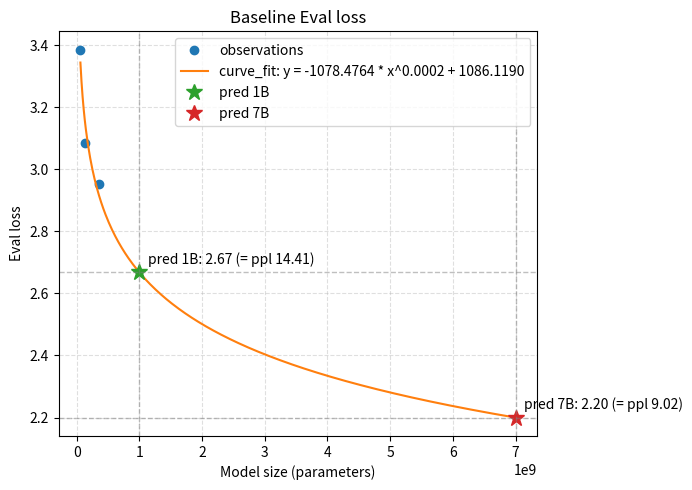
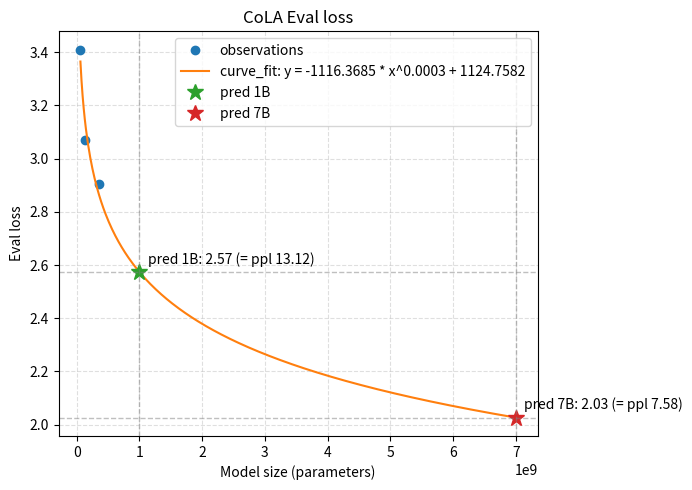
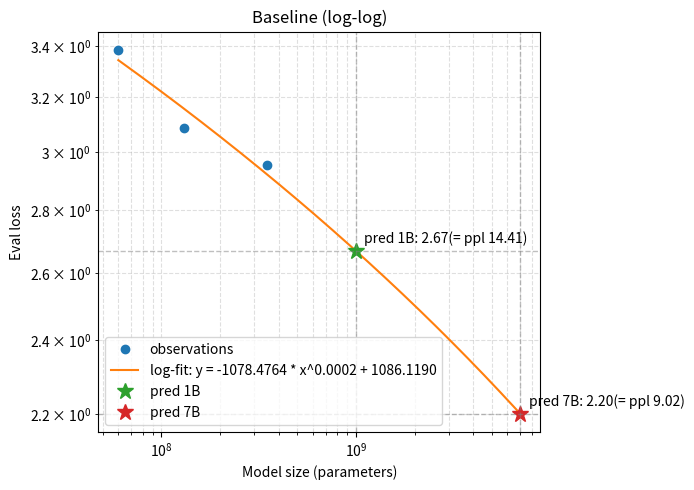
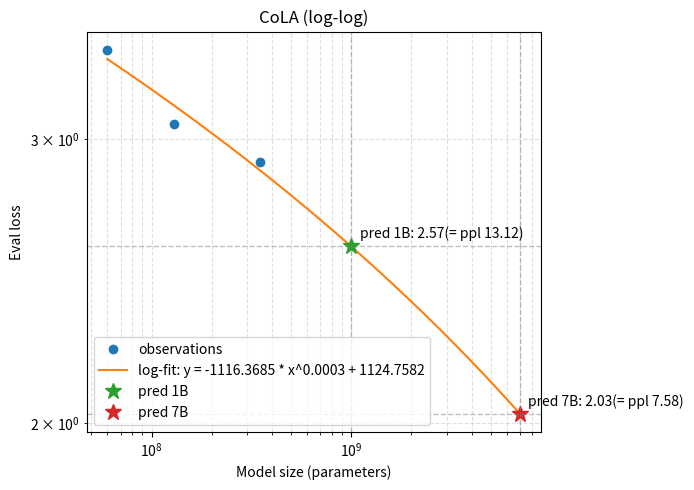

Python code for these plots, in order:
import numpy as np
import matplotlib.pyplot as plt
from scipy.optimize import curve_fit




def fit_power_law(model_sizes, performance):
    """
    Fit y = a * x^b using scipy.optimize.curve_fit on original (x, y),
    initialized from a log-log linear regression. Returns (a, b).
    """
    x = np.array(model_sizes, dtype=float)
    y = np.array(performance, dtype=float)

    def power_fn(xx, aa, bb, cc):
        return aa * np.power(xx, bb) + cc

    popt, _ = curve_fit(power_fn, x, y, maxfev=1000000) # maxfev is max calls to function
    a, b, c = float(popt[0]), float(popt[1]), float(popt[2])
    return a, b, c


def predict_performance(model_size, a, b, c):
    """Predict performance for scalar or array model_size.
    Supports numpy arrays by using vectorized operations.
    """
    x = np.asarray(model_size, dtype=float)
    return float(a) * np.power(x, float(b)) + float(c)


def plot_power_law_curvefit(model_sizes, performance, title, outfile):
    """
    Scatter observations and overlay fitted curve using direct y = a * x^b fit.
    """
    a, b, c = fit_power_law(model_sizes, performance)

    # Smooth x-range for the fitted curve in linear space (include prediction points)
    pred_sizes = np.array([1e9, 7e9])  # 1B and 7B
    x_min = min(np.min(model_sizes), np.min(pred_sizes))
    x_max = max(np.max(model_sizes), np.max(pred_sizes))
    xs = np.linspace(x_min, x_max, 400)
    ys = predict_performance(xs, a, b, c)

    plt.figure(figsize=(7, 5))
    plt.plot(model_sizes, performance, 'o', label='observations')
    plt.plot(xs, ys, '-', label=f'curve_fit: y = {a:.4f} * x^{b:.4f} + {c:.4f}')

    # Predicted markers at 1B and 7B with stars and dashed guide lines
    pred_vals = predict_performance(pred_sizes, a, b, c)
    labels = ['pred 1B', 'pred 7B']
    for px, py, lab in zip(pred_sizes, pred_vals, labels):
        plt.plot(px, py, marker='*', markersize=12, linestyle='None', label=lab)
        plt.axvline(px, color='gray', linestyle='--', linewidth=1, alpha=0.5)
        plt.axhline(py, color='gray', linestyle='--', linewidth=1, alpha=0.5)
        plt.annotate(f"{lab}: {py:.2f} (= ppl {np.exp(py):.2f})", xy=(px, py), xytext=(6, 6), textcoords='offset points')
    plt.xlabel('Model size (parameters)')
    plt.ylabel('Eval loss')
    plt.title(title)
    plt.legend()
    plt.grid(True, ls='--', alpha=0.4)
    plt.tight_layout()
    plt.savefig(outfile)
    print(f"Saved plot: {outfile} | curve_fit params a={a:.6f}, b={b:.6f}, c={c:.6f}")


def plot_power_law_curvefit_log(model_sizes, performance, title, outfile):
    """
    Log-log plot: scatter observations and overlay fitted curve using y = a * x^b.
    Includes star markers and dashed guides for 1B and 7B predictions.
    """
    a, b, c = fit_power_law(model_sizes, performance)

    # Smooth x-range in log-space; extend to include prediction points
    pred_sizes = np.array([1e9, 7e9])
    x_min = min(np.min(model_sizes), np.min(pred_sizes))
    x_max = max(np.max(model_sizes), np.max(pred_sizes))
    xs = np.logspace(np.log10(x_min), np.log10(x_max), 400)
    ys = predict_performance(xs, a, b, c)

    plt.figure(figsize=(7, 5))
    plt.loglog(model_sizes, performance, 'o', label='observations')
    plt.loglog(xs, ys, '-', label=f'log-fit: y = {a:.4f} * x^{b:.4f} + {c:.4f}')

    # Predicted markers at 1B and 7B
    pred_vals = predict_performance(pred_sizes, a, b, c)
    labels = ['pred 1B', 'pred 7B']
    for px, py, lab in zip(pred_sizes, pred_vals, labels):
        plt.loglog(px, py, marker='*', markersize=12, linestyle='None', label=lab)
        plt.axvline(px, color='gray', linestyle='--', linewidth=1, alpha=0.5)
        plt.axhline(py, color='gray', linestyle='--', linewidth=1, alpha=0.5)
        plt.annotate(f"{lab}: {py:.2f}(= ppl {np.exp(py):.2f})", xy=(px, py), xytext=(6, 6), textcoords='offset points')

    plt.xlabel('Model size (parameters)')
    plt.ylabel('Eval loss')
    plt.title(title)
    plt.legend()
    plt.grid(True, which='both', ls='--', alpha=0.4)
    plt.tight_layout()
    plt.savefig(outfile)
    print(f"Saved log plot: {outfile} | log-fit params a={a:.6f}, b={b:.6f}, c={c:.6f}")


if __name__ == "__main__":
    # Provided measurements (perplexity) by model size
    # Sizes: 60M, 130M, 350M
    sizes = [60e6, 130e6, 350e6]

    # Baseline perplexities
    baseline_ppl = [
        29.550375401273623,  # 60M baseline
        21.87082859529418,   # 130M baseline
        19.16091547584335,   # 350M baseline
    ]

    # CoLA perplexities
    cola_ppl = [
        30.255232987651407,  # 60M CoLA
        21.509907901762894,  # 130M CoLA (3k warmup)
        18.245290801722234,  # 350M CoLA (10k warmup)
    ]

    baseline_eval_loss = [np.log(x) for x in baseline_ppl]
    cola_eval_loss = [np.log(x) for x in cola_ppl]
    print("Baseline eval losses:", baseline_eval_loss)
    print("CoLA eval losses:", cola_eval_loss)

    # Fit power-law (log-fit) for reference
    a, b, c = fit_power_law(sizes, baseline_eval_loss)
    a_cola, b_cola, c_cola = fit_power_law(sizes, cola_eval_loss)

    print("\nFitted parameters (Baseline):", (a, b, c))
    print("Fitted parameters (CoLA):", (a_cola, b_cola, c_cola))

    # # Predictions at 1B and 7B only
    target_sizes = np.array([1e9, 7e9])  # 1B, 7B
    preds_baseline_loss = predict_performance(target_sizes, a, b, c)
    preds_cola_loss = predict_performance(target_sizes, a_cola, b_cola, c_cola)

    # print eval loss for 1b and 7B
    print("\nBaseline eval loss at 1B: {:.4f}, at 7B: {:.4f}".format(preds_baseline_loss[0], preds_baseline_loss[1]))
    print("CoLA eval loss at 1B: {:.4f}, at 7B: {:.4f}".format(preds_cola_loss[0], preds_cola_loss[1]))
    print("-----------------------------------------------------")

    print("\nBaseline eval perplexity at 1B: {:.4f}, at 7B: {:.4f}".format(np.exp(preds_baseline_loss[0]), np.exp(preds_baseline_loss[1])))
    print("CoLA eval perplexity at 1B: {:.4f}, at 7B: {:.4f}".format(np.exp(preds_cola_loss[0]), np.exp(preds_cola_loss[1])))
    print("-----------------------------------------------------")

    # plot
    # # # Plots with curve_fit (direct y = a * x^b)
    plot_power_law_curvefit(sizes, baseline_eval_loss, title='Baseline Eval loss', outfile='baseline_curvefit.png')
    plot_power_law_curvefit(sizes, cola_eval_loss, title='CoLA Eval loss', outfile='cola_curvefit.png')

    # log-log plots using the log-space fit
    plot_power_law_curvefit_log(sizes, baseline_eval_loss, title='Baseline (log-log)', outfile='baseline_curvefit_log.png')
    plot_power_law_curvefit_log(sizes, cola_eval_loss, title='CoLA (log-log)', outfile='cola_curvefit_log.png')